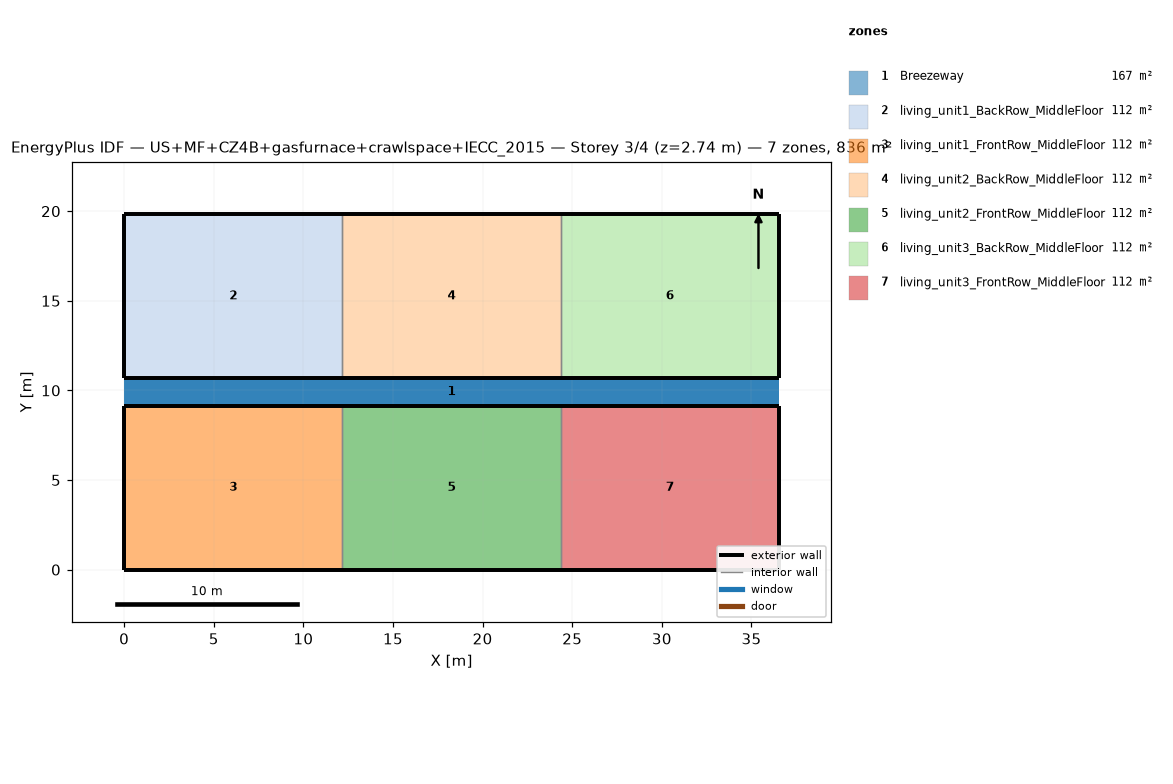
=== STOREY PLAN SPEC (per zone: floor XY polygon, exterior-wall plan segments, windows/doors) ===
zone 1: Breezeway  (167.0 m²)
  floor: (36.54, 9.16) (0.00, 9.16) (0.00, 10.68) (36.54, 10.68)
  floor: (36.54, 9.16) (0.00, 9.16) (0.00, 10.68) (36.54, 10.68)
  floor: (36.54, 9.16) (0.00, 9.16) (0.00, 10.68) (36.54, 10.68)
zone 2: living_unit1_BackRow_MiddleFloor  (111.5 m²)
  floor: (12.18, 10.68) (0.00, 10.68) (0.00, 19.84) (12.18, 19.84)
  exterior wall: (0.00, 10.68) – (12.18, 10.68)  [12.2 m]
  exterior wall: (12.18, 19.84) – (0.00, 19.84)  [12.2 m]
  exterior wall: (0.00, 19.84) – (0.00, 10.68)  [9.2 m]
  interior walls: 1
zone 3: living_unit1_FrontRow_MiddleFloor  (111.5 m²)
  floor: (12.18, 0.00) (0.00, 0.00) (0.00, 9.16) (12.18, 9.16)
  exterior wall: (0.00, 0.00) – (12.18, 0.00)  [12.2 m]
  exterior wall: (12.18, 9.16) – (0.00, 9.16)  [12.2 m]
  exterior wall: (0.00, 9.16) – (0.00, 0.00)  [9.2 m]
  interior walls: 1
zone 4: living_unit2_BackRow_MiddleFloor  (111.5 m²)
  floor: (24.36, 10.68) (12.18, 10.68) (12.18, 19.84) (24.36, 19.84)
  exterior wall: (12.18, 10.68) – (24.36, 10.68)  [12.2 m]
  exterior wall: (24.36, 19.84) – (12.18, 19.84)  [12.2 m]
  interior walls: 2
zone 5: living_unit2_FrontRow_MiddleFloor  (111.5 m²)
  floor: (24.36, 0.00) (12.18, 0.00) (12.18, 9.16) (24.36, 9.16)
  exterior wall: (12.18, 0.00) – (24.36, 0.00)  [12.2 m]
  exterior wall: (24.36, 9.16) – (12.18, 9.16)  [12.2 m]
  interior walls: 2
zone 6: living_unit3_BackRow_MiddleFloor  (111.5 m²)
  floor: (36.54, 10.68) (24.36, 10.68) (24.36, 19.84) (36.54, 19.84)
  exterior wall: (24.36, 10.68) – (36.54, 10.68)  [12.2 m]
  exterior wall: (36.54, 10.68) – (36.54, 19.84)  [9.2 m]
  exterior wall: (36.54, 19.84) – (24.36, 19.84)  [12.2 m]
  interior walls: 1
zone 7: living_unit3_FrontRow_MiddleFloor  (111.5 m²)
  floor: (36.54, 0.00) (24.36, 0.00) (24.36, 9.16) (36.54, 9.16)
  exterior wall: (24.36, 0.00) – (36.54, 0.00)  [12.2 m]
  exterior wall: (36.54, 0.00) – (36.54, 9.16)  [9.2 m]
  exterior wall: (36.54, 9.16) – (24.36, 9.16)  [12.2 m]
  interior walls: 1

=== DERIVED (storey summary) ===
Building: US+MF+CZ4B+gasfurnace+crawlspace+IECC_2015
Storey: 3 of 4  (floor level z = 2.74 m)
Storey gross floor area: 836.2 m²
Zones on this storey: 7
  - Breezeway: floor 167.0 m²
  - living_unit1_BackRow_MiddleFloor: floor 111.5 m²; exterior wall 33.5 m (86.9 m²); WWR 0.0%
  - living_unit1_FrontRow_MiddleFloor: floor 111.5 m²; exterior wall 33.5 m (86.9 m²); WWR 0.0%
  - living_unit2_BackRow_MiddleFloor: floor 111.5 m²; exterior wall 24.4 m (63.1 m²); WWR 0.0%
  - living_unit2_FrontRow_MiddleFloor: floor 111.5 m²; exterior wall 24.4 m (63.1 m²); WWR 0.0%
  - living_unit3_BackRow_MiddleFloor: floor 111.5 m²; exterior wall 33.5 m (86.9 m²); WWR 0.0%
  - living_unit3_FrontRow_MiddleFloor: floor 111.5 m²; exterior wall 33.5 m (86.9 m²); WWR 0.0%
Zone adjacency (shared interzone walls):
  - living_unit1_BackRow_MiddleFloor ↔ living_unit2_BackRow_MiddleFloor
  - living_unit1_FrontRow_MiddleFloor ↔ living_unit2_FrontRow_MiddleFloor
  - living_unit2_BackRow_MiddleFloor ↔ living_unit3_BackRow_MiddleFloor
  - living_unit2_FrontRow_MiddleFloor ↔ living_unit3_FrontRow_MiddleFloor